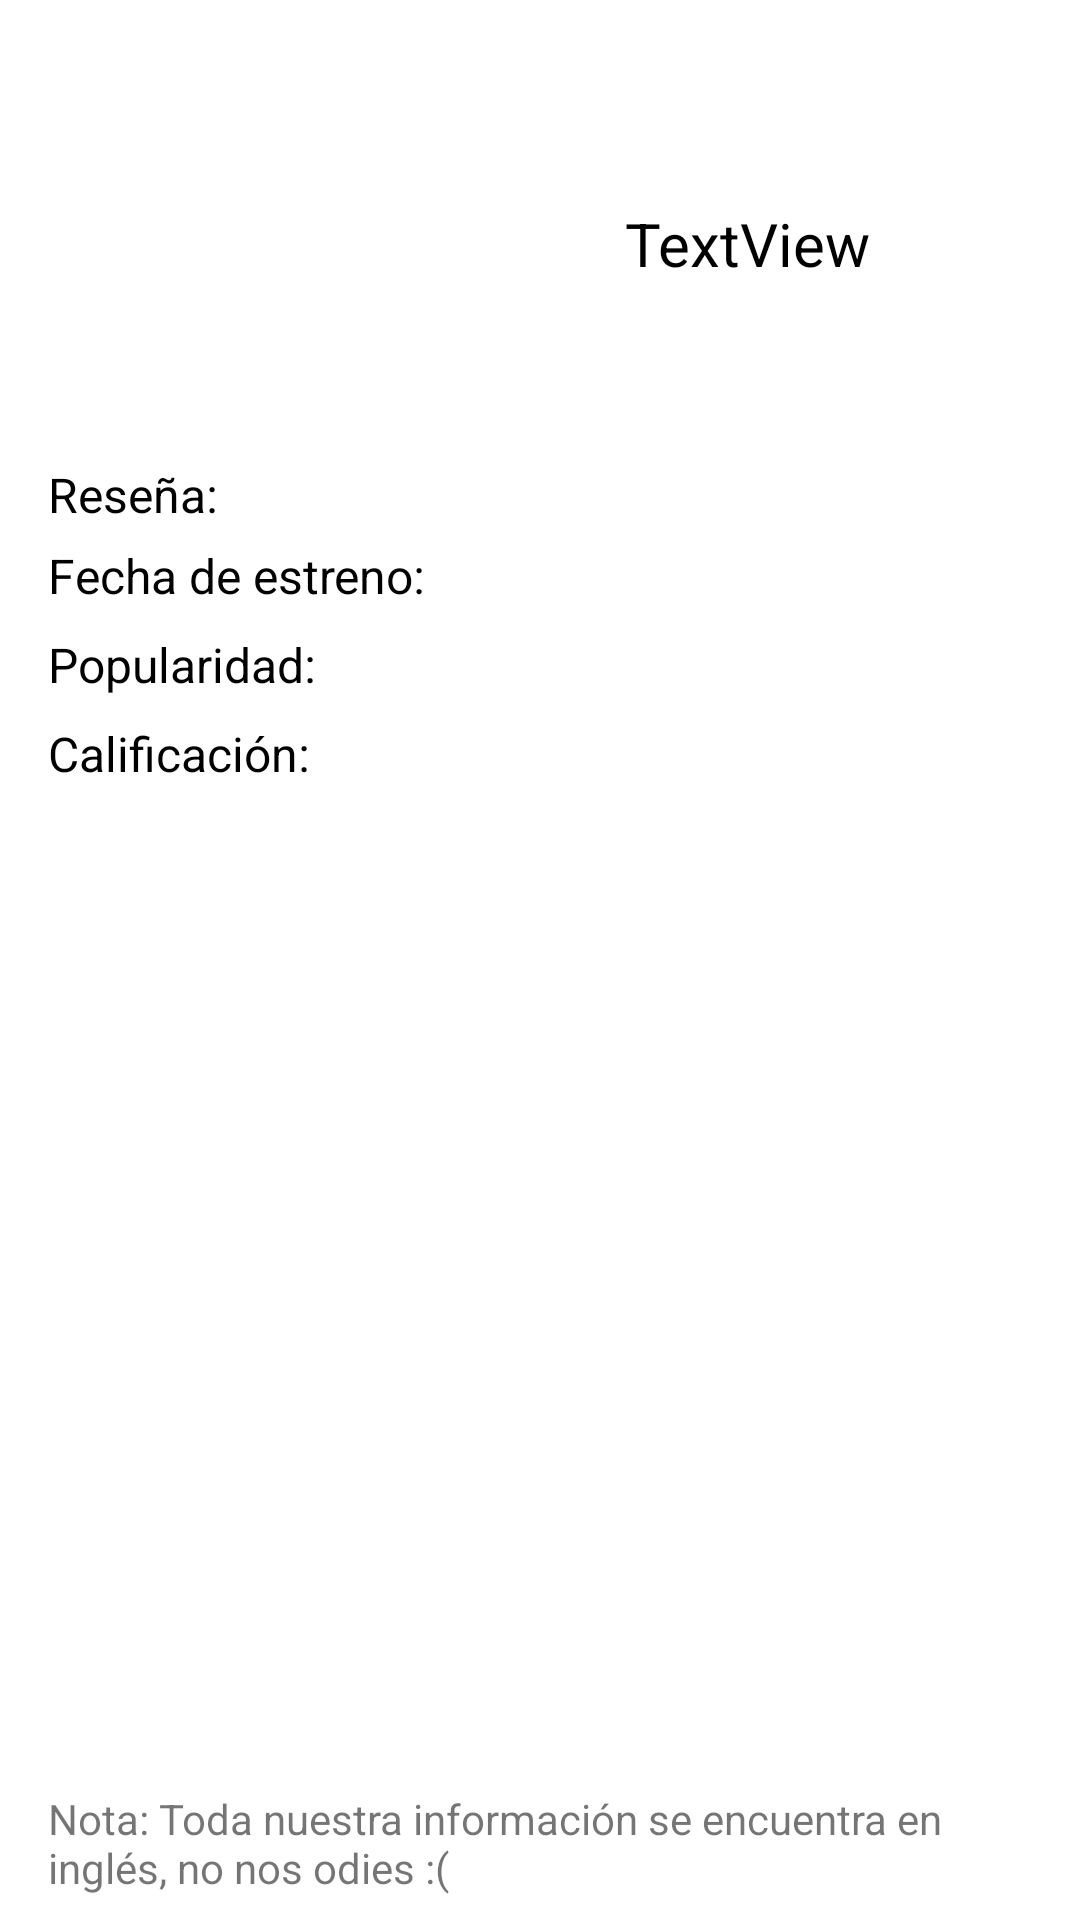

Layout XML and referenced resources for this Android screen:
<!-- AndroidManifest.xml: application theme Theme.TestCarso -->
<!-- res/layout/activity_insider.xml -->
<?xml version="1.0" encoding="utf-8"?>
<androidx.constraintlayout.widget.ConstraintLayout xmlns:android="http://schemas.android.com/apk/res/android"
    xmlns:app="http://schemas.android.com/apk/res-auto"
    xmlns:tools="http://schemas.android.com/tools"
    android:layout_width="match_parent"
    android:layout_height="match_parent"
    tools:context=".insiderActivity">

    <ImageView
        android:id="@+id/imgPeli"
        android:layout_width="130dp"
        android:layout_height="130dp"
        android:layout_marginStart="16dp"
        android:layout_marginTop="16dp"
        app:layout_constraintStart_toStartOf="parent"
        app:layout_constraintTop_toTopOf="parent"
        tools:srcCompat="@tools:sample/avatars" />

    <TextView
        android:id="@+id/titlePeli"
        android:layout_width="0dp"
        android:layout_height="wrap_content"
        android:layout_marginStart="8dp"
        android:layout_marginEnd="16dp"
        android:text="TextView"
        android:textColor="@color/black"
        android:textSize="20sp"
        android:textAlignment="center"
        app:layout_constraintBottom_toBottomOf="@+id/imgPeli"
        app:layout_constraintEnd_toEndOf="parent"
        app:layout_constraintStart_toEndOf="@+id/imgPeli"
        app:layout_constraintTop_toTopOf="@+id/imgPeli" />

    <TextView
        android:id="@+id/textView3"
        android:layout_width="0dp"
        android:layout_height="wrap_content"
        android:layout_marginStart="16dp"
        android:layout_marginEnd="16dp"
        android:layout_marginBottom="8dp"
        android:text="Nota: Toda nuestra información se encuentra en inglés, no nos odies :("
        app:layout_constraintBottom_toBottomOf="parent"
        app:layout_constraintEnd_toEndOf="parent"
        app:layout_constraintStart_toStartOf="parent" />

    <TextView
        android:id="@+id/textView4"
        android:layout_width="wrap_content"
        android:layout_height="wrap_content"
        android:layout_marginStart="16dp"
        android:layout_marginTop="8dp"
        android:text="Reseña: "
        android:textColor="@color/black"
        android:textSize="16sp"
        app:layout_constraintStart_toStartOf="parent"
        app:layout_constraintTop_toBottomOf="@+id/imgPeli" />

    <TextView
        android:id="@+id/reseñaPeli"
        android:layout_width="0dp"
        android:layout_height="wrap_content"
        android:layout_marginStart="8dp"
        android:layout_marginEnd="16dp"
        app:layout_constraintEnd_toEndOf="parent"
        app:layout_constraintStart_toEndOf="@+id/textView4"
        app:layout_constraintTop_toTopOf="@+id/textView4" />

    <TextView
        android:id="@+id/textView6"
        android:layout_width="wrap_content"
        android:layout_height="wrap_content"
        android:layout_marginStart="16dp"
        android:layout_marginTop="8dp"
        android:text="Fecha de estreno: "
        android:textColor="@color/black"
        android:textSize="16sp"
        app:layout_constraintStart_toStartOf="parent"
        app:layout_constraintTop_toBottomOf="@+id/reseñaPeli" />

    <TextView
        android:id="@+id/estrenoPeli"
        android:layout_width="0dp"
        android:layout_height="wrap_content"
        android:layout_marginStart="8dp"
        android:layout_marginEnd="16dp"
        app:layout_constraintEnd_toEndOf="parent"
        app:layout_constraintStart_toEndOf="@+id/textView6"
        app:layout_constraintTop_toTopOf="@+id/textView6" />

    <TextView
        android:id="@+id/xd"
        android:layout_width="wrap_content"
        android:layout_height="wrap_content"
        android:layout_marginStart="16dp"
        android:layout_marginTop="8dp"
        android:text="Popularidad: "
        android:textColor="@color/black"
        android:textSize="16sp"
        app:layout_constraintStart_toStartOf="parent"
        app:layout_constraintTop_toBottomOf="@+id/textView6" />

    <TextView
        android:id="@+id/popularPeli"
        android:layout_width="0dp"
        android:layout_height="wrap_content"
        android:layout_marginStart="8dp"
        android:layout_marginEnd="16dp"
        app:layout_constraintEnd_toEndOf="parent"
        app:layout_constraintStart_toEndOf="@+id/xd"
        app:layout_constraintTop_toTopOf="@+id/xd" />

    <TextView
        android:id="@+id/textView10"
        android:layout_width="wrap_content"
        android:layout_height="wrap_content"
        android:layout_marginStart="16dp"
        android:layout_marginTop="8dp"
        android:text="Calificación: "
        android:textColor="@color/black"
        android:textSize="16sp"
        app:layout_constraintStart_toStartOf="parent"
        app:layout_constraintTop_toBottomOf="@+id/xd" />

    <TextView
        android:id="@+id/calPeli"
        android:layout_width="0dp"
        android:layout_height="wrap_content"
        android:layout_marginStart="8dp"
        android:layout_marginEnd="16dp"
        app:layout_constraintEnd_toEndOf="parent"
        app:layout_constraintStart_toEndOf="@+id/textView10"
        app:layout_constraintTop_toTopOf="@+id/textView10" />
</androidx.constraintlayout.widget.ConstraintLayout>
<!-- resources referenced by this layout -->
<resources>
  <style name="Theme.TestCarso" parent="Theme.MaterialComponents.DayNight.DarkActionBar">
          
          <item name="colorPrimary">@color/purple_500</item>
          <item name="colorPrimaryVariant">@color/purple_700</item>
          <item name="colorOnPrimary">@color/white</item>
          
          <item name="colorSecondary">@color/teal_200</item>
          <item name="colorSecondaryVariant">@color/teal_700</item>
          <item name="colorOnSecondary">@color/black</item>
          
          <item name="android:statusBarColor" tools:targetApi="l">?attr/colorPrimaryVariant</item>
          
      </style>
  <!-- not gathered from this repository: default colours our renderer supplied (Android Studio template values) -->
  <color name="purple_500">#FF6200EE</color>
  <color name="purple_700">#FF3700B3</color>
  <color name="teal_200">#FF03DAC5</color>
  <color name="teal_700">#FF018786</color>
  <color name="black">#FF000000</color>
  <color name="white">#FFFFFFFF</color>
</resources>
